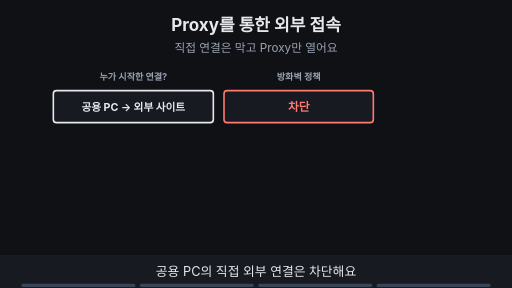
t = 0.00 s
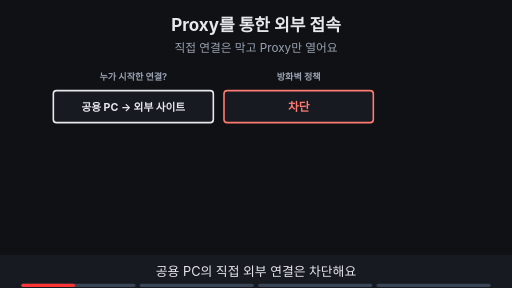
t = 1.88 s
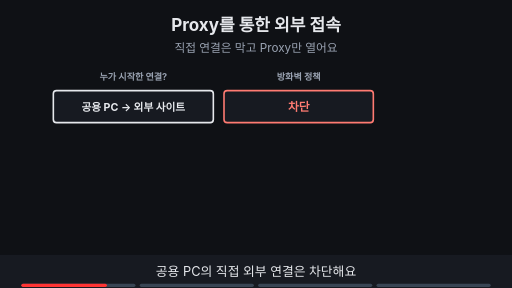
t = 3.00 s
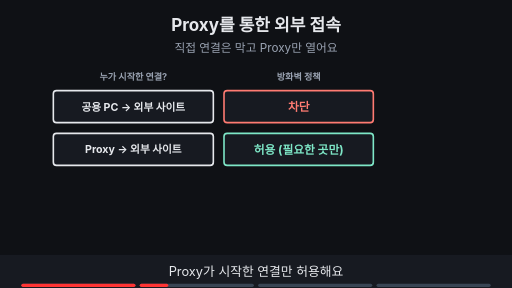
t = 5.00 s
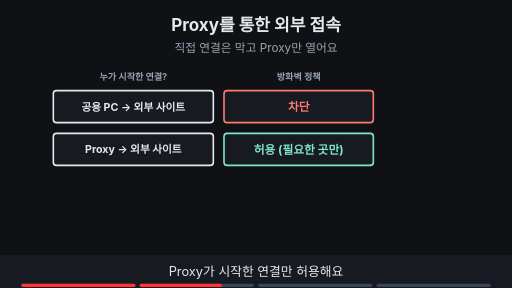
t = 6.88 s
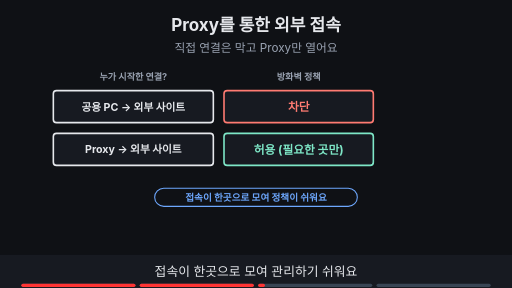
t = 8.24 s

The animated SVG that drew these frames (rendered in a browser with its animation timeline set to each time). Animation: 11 SMIL elements (animate=11); frames cover the first 8.24 s, repeats indefinitely.

<svg xmlns="http://www.w3.org/2000/svg" viewBox="0 0 960 540" width="960" height="540" font-family="-apple-system,'Apple SD Gothic Neo','Segoe UI',sans-serif">
<title>Proxy를 통한 외부 접속</title>
<rect width="960" height="540" fill="#0f1115"/>
<text x="480" y="58" text-anchor="middle" font-size="32" font-weight="700" fill="#e6e8ec">Proxy를 통한 외부 접속</text>
<text x="480" y="98" text-anchor="middle" font-size="22" fill="#9aa3b2">직접 연결은 막고 Proxy만 열어요</text>
<text x="250" y="150" text-anchor="middle" font-size="17" font-weight="700" fill="#9aa3b2">누가 시작한 연결?</text><text x="560" y="150" text-anchor="middle" font-size="17" font-weight="700" fill="#9aa3b2">방화벽 정책</text><g><rect x="100" y="170" width="300" height="60" rx="6" fill="#171a21" stroke="#e6e8ec" stroke-width="3"/><text x="250.0" y="207.2" text-anchor="middle" font-size="20" font-weight="700" fill="#e6e8ec">공용 PC → 외부 사이트</text><rect x="420" y="170" width="280" height="60" rx="6" fill="#171a21" stroke="#ff7b72" stroke-width="3"/><text x="560.0" y="207.92" text-anchor="middle" font-size="22" font-weight="700" fill="#ff7b72">차단</text></g><g opacity="0"><animate attributeName="opacity" values="0;0;1;1" keyTimes="0;0.250;0.265;1" dur="16s" repeatCount="indefinite"/><rect x="100" y="250" width="300" height="60" rx="6" fill="#171a21" stroke="#e6e8ec" stroke-width="3"/><text x="250.0" y="287.2" text-anchor="middle" font-size="20" font-weight="700" fill="#e6e8ec">Proxy → 외부 사이트</text><rect x="420" y="250" width="280" height="60" rx="6" fill="#171a21" stroke="#7ee7c7" stroke-width="3"/><text x="560.0" y="287.92" text-anchor="middle" font-size="22" font-weight="700" fill="#7ee7c7">허용 (필요한 곳만)</text></g><g opacity="0"><animate attributeName="opacity" values="0;0;1;1;0;0" keyTimes="0;0.500;0.515;0.735;0.750;1" dur="16s" repeatCount="indefinite"/><rect x="290" y="353" width="380" height="34" rx="17" fill="#0f1115" stroke="#6ea8fe" stroke-width="2"/><text x="480" y="376.48" text-anchor="middle" font-size="18" font-weight="700" fill="#6ea8fe">접속이 한곳으로 모여 정책이 쉬워요</text></g><g opacity="0"><animate attributeName="opacity" values="0;0;1;1" keyTimes="0;0.750;0.765;1" dur="16s" repeatCount="indefinite"/><rect x="230" y="353" width="500" height="34" rx="17" fill="#0f1115" stroke="#ffb454" stroke-width="2"/><text x="480" y="376.48" text-anchor="middle" font-size="18" font-weight="700" fill="#ffb454">Proxy 서버가 병목·위험 지점이 될 수도 있어요</text></g>
<rect x="0" y="478" width="960" height="62" fill="#171a21"/>
<g opacity="1"><animate attributeName="opacity" values="1;1;0;0" keyTimes="0;0.235;0.250;1" dur="16s" repeatCount="indefinite"/><text x="480" y="518" text-anchor="middle" font-size="24" fill="#e6e8ec">공용 PC의 직접 외부 연결은 차단해요</text></g>
<g opacity="0"><animate attributeName="opacity" values="0;0;1;1;0;0" keyTimes="0;0.250;0.265;0.485;0.500;1" dur="16s" repeatCount="indefinite"/><text x="480" y="518" text-anchor="middle" font-size="24" fill="#e6e8ec">Proxy가 시작한 연결만 허용해요</text></g>
<g opacity="0"><animate attributeName="opacity" values="0;0;1;1;0;0" keyTimes="0;0.500;0.515;0.735;0.750;1" dur="16s" repeatCount="indefinite"/><text x="480" y="518" text-anchor="middle" font-size="24" fill="#e6e8ec">접속이 한곳으로 모여 관리하기 쉬워요</text></g>
<g opacity="0"><animate attributeName="opacity" values="0;0;1;1" keyTimes="0;0.750;0.765;1" dur="16s" repeatCount="indefinite"/><text x="480" y="518" text-anchor="middle" font-size="24" fill="#e6e8ec">Proxy 자체의 보안·용량도 챙겨요</text></g>

<g aria-label="재생 진행 막대" data-stage-count="4"><g class="progress-segment" data-stage="1"><rect x="40" y="532" width="214" height="6" rx="3" fill="#394554"/><rect x="40" y="532" width="0" height="6" rx="3" fill="#ff3434"><animate attributeName="width" values="0;214;214" keyTimes="0;0.250000;1" dur="16s" repeatCount="indefinite"/></rect></g><g class="progress-segment" data-stage="2"><rect x="262" y="532" width="214" height="6" rx="3" fill="#394554"/><rect x="262" y="532" width="0" height="6" rx="3" fill="#ff3434"><animate attributeName="width" values="0;0;214;214" keyTimes="0;0.250000;0.500000;1" dur="16s" repeatCount="indefinite"/></rect></g><g class="progress-segment" data-stage="3"><rect x="484" y="532" width="214" height="6" rx="3" fill="#394554"/><rect x="484" y="532" width="0" height="6" rx="3" fill="#ff3434"><animate attributeName="width" values="0;0;214;214" keyTimes="0;0.500000;0.750000;1" dur="16s" repeatCount="indefinite"/></rect></g><g class="progress-segment" data-stage="4"><rect x="706" y="532" width="214" height="6" rx="3" fill="#394554"/><rect x="706" y="532" width="0" height="6" rx="3" fill="#ff3434"><animate attributeName="width" values="0;0;214" keyTimes="0;0.750000;1" dur="16s" repeatCount="indefinite"/></rect></g></g></svg>
